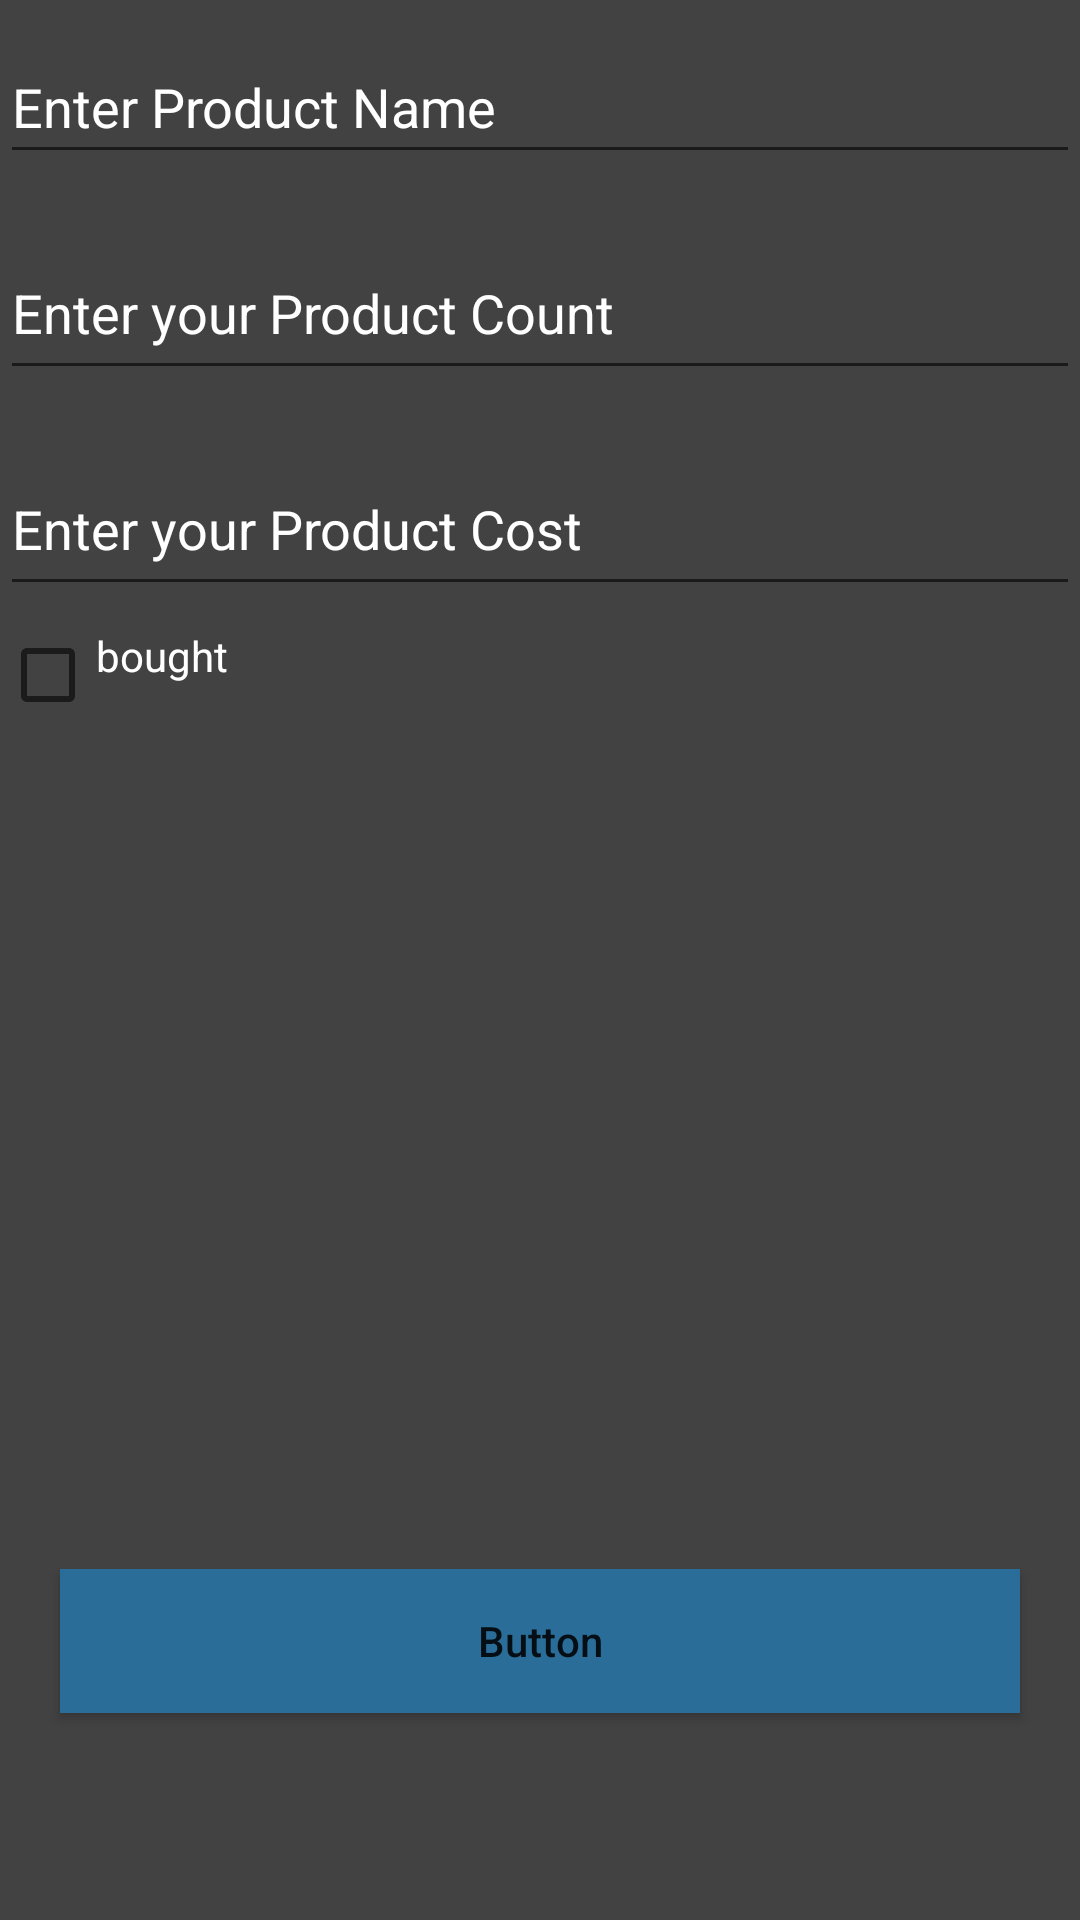

The Android layout XML behind this screen, and the referenced resources:
<!-- AndroidManifest.xml: application theme Theme.Shopping_list -->
<!-- res/layout/activity_add_edit_product.xml -->
<?xml version="1.0" encoding="utf-8"?>
<RelativeLayout xmlns:android="http://schemas.android.com/apk/res/android"
    xmlns:tools="http://schemas.android.com/tools"
    android:layout_width="match_parent"
    android:layout_height="match_parent"
    android:background="@color/gray"
    tools:context=".AddEditProductActivity">

    

    

    <EditText
        android:id="@+id/idEdtProductName"
        android:layout_width="match_parent"
        android:layout_height="wrap_content"
        android:layout_marginTop="10dp"
        android:autofillHints=""
        android:hint="Enter Product Name"
        android:minHeight="48dp"
        android:textColorHint="@color/white" />

    

    <EditText
        android:id="@+id/idEdtProductCount"
        android:layout_width="394dp"
        android:layout_height="48dp"
        android:layout_below="@id/idEdtProductName"
        android:layout_marginTop="24dp"

        android:gravity="start|top"
        android:hint="Enter your Product Count"
        android:inputType="numberDecimal"
        android:singleLine="false"
        android:textColorHint="@color/white" />

    <EditText
        android:id="@+id/idEdtProductCost"
        android:layout_width="401dp"
        android:layout_height="48dp"
        android:layout_below="@id/idEdtProductCount"
        android:layout_marginTop="24dp"
        android:gravity="start|top"
        android:hint="Enter your Product Cost"
        android:inputType="number"
        android:singleLine="false"
        android:textColorHint="@color/white" />

    <CheckBox
        android:id="@+id/idEdtProductIsBought"

        android:layout_width="134dp"
        android:layout_height="wrap_content"
        android:layout_below="@id/idEdtProductCount"
        android:layout_marginTop="79dp"
        android:gravity="start|top"
        android:hint="bought"
        android:singleLine="false"
                 android:textColorHint="@color/white" />

    <Button
        android:id="@+id/idBtn"
        android:layout_width="match_parent"
        android:layout_height="wrap_content"
        android:layout_alignParentBottom="true"
        android:layout_marginStart="20dp"
        android:layout_marginTop="20dp"
        android:layout_marginEnd="20dp"
        android:layout_marginBottom="69dp"
        android:background="?attr/colorPrimary"
        android:text="Button"
        android:textAllCaps="false"
        />

</RelativeLayout>
<!-- resources referenced by this layout -->
<resources>
  <color name="gray">#424242</color>
  <color name="white">#FFFFFFFF</color>
  <style name="Theme.Shopping_list" parent="Theme.MaterialComponents.DayNight.DarkActionBar">
          
          <item name="colorPrimary">@color/purple_500</item>
          <item name="colorPrimaryVariant">@color/purple_700</item>
          <item name="colorOnPrimary">@color/white</item>
          
          <item name="colorSecondary">@color/teal_200</item>
          <item name="colorSecondaryVariant">@color/teal_700</item>
          <item name="colorOnSecondary">@color/black</item>
          
          <item name="android:statusBarColor">?attr/colorPrimaryVariant</item>
          
      </style>
  <color name="purple_500">#296D98</color>
  <color name="purple_700">#296D98</color>
  <color name="teal_200">#FF03DAC5</color>
  <color name="teal_700">#FF018786</color>
  <color name="black">#FF000000</color>
</resources>
